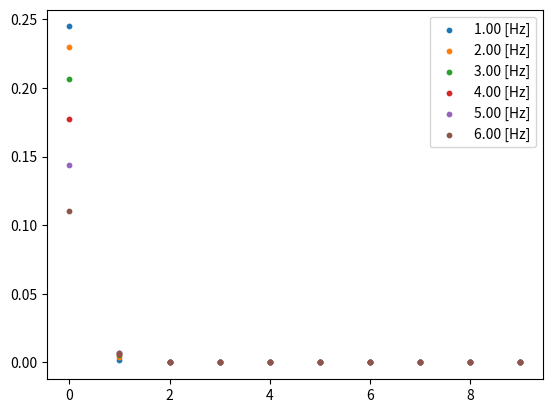

Generate this figure with matplotlib:

import numpy as np
import matplotlib.pyplot as plt
from scipy.special import jn
from numpy.typing import NDArray


SENSOR_FREQUENCY = 24.e9
LIGHT_OF_SPEED = 3.e8
ALPHA = 4 * np.pi * SENSOR_FREQUENCY / LIGHT_OF_SPEED


def simple_harmonic_theoretical_power(
        displacement: float, bessel_max_degree: int = 20, power_degree: int = 10) -> NDArray:
    # prepare
    bessel_max_degree = max(1, abs(bessel_max_degree))
    power_degree = abs(power_degree)
    # main
    power_list = []
    for n_freq in range(power_degree):
        power = 0.
        for i in range(-bessel_max_degree, bessel_max_degree + 1):
            power += 2. * calculate_bessel_coeff(i, displacement) * calculate_bessel_coeff(i - n_freq, displacement)  # NOQA
        if n_freq == 0:
            power /= 2.
        power_list.append(power)
    return np.array(power_list)


def calculate_integraration(
        base_frequency: float, coeff_n: int, target_coeff_freq: float, stft_time: float) -> complex:
    if coeff_n == target_coeff_freq:
        return stft_time
    # main
    _tmp_freq = (coeff_n - target_coeff_freq) * base_frequency
    numerator = -1.j * (
        np.exp(1.j * stft_time * _tmp_freq) - 1.)
    denominator = _tmp_freq
    return numerator / denominator


def calculate_bessel_coeff(n_degree: int, amplitude: float) -> float:
    return jn(n_degree, ALPHA * amplitude)


def simple_harmonic_theoretical_stft(
        displacement: float, base_frequency: float, target_coeff_freq: float, stft_time: float,
        bessel_max_degree: int, power_degree: int) -> NDArray:
    # for short
    def _calc_bessel(degree: int) -> float:
        return calculate_bessel_coeff(degree, displacement)

    def _calc_gn(coeff_degree: int) -> complex:
        return calculate_integraration(base_frequency, coeff_degree, target_coeff_freq, stft_time)

    # prepare
    bessel_max_degree = max(1, abs(bessel_max_degree))
    power_degree = abs(power_degree)
    # main
    power_list = []
    for n_freq in range(power_degree):
        # power = 0.
        tmp_power = 0.j
        for i in range(-bessel_max_degree, bessel_max_degree + 1):
            # g_n * (g_n_l).conj
            g_n = _calc_gn(i)
            g_n_l = _calc_gn(i-n_freq)
            tmp = g_n * np.conj(g_n_l)
            # tmp1 = 2. * np.abs(g_n * np.conj(g_n_l))
            # jn * j(n-l)
            tmp *= _calc_bessel(i) * _calc_bessel(i - n_freq)
            tmp_power += tmp
            # power
            # power += tmp1 * tmp2
        power = 2. * np.abs(tmp_power)
        if n_freq == 0:
            power /= 2.
        power_list.append(power)
    return np.array(power_list)


def generate_waves(
        fs: int, time_range: float, d_list: list[float], freq_list: list[float],
        delta_list: list[float]) -> tuple[NDArray, NDArray, NDArray]:
    # make waves
    length = int(fs * time_range)
    times = np.arange(length) / fs
    # phase
    phase = np.zeros_like(times)
    for d, f, delta in zip(d_list, freq_list, delta_list):
        phase += ALPHA * d * np.sin(2 * np.pi * f * times - delta)
    # waves
    i_wave = np.cos(phase)
    q_wave = np.sin(phase)
    iq_wave = i_wave + 1j * q_wave
    return times, iq_wave, phase


def main():
    # wave
    fs = 500
    # amplitudes, frequency list, delta phase list
    displacement = 200.e-6  # heart [m]
    # displacement = 2.e-3  # respiration [m]
    # displacement = 0.1  # respiration [m]
    base_freq = 1.  # [Hz]
    stft_time = (1/base_freq) * 0.5

    stft_freq_coeff = [1.0, 2.0, 3.0, 4.0, 5.0, 6.0]

    # # wave
    # times, iq_wave, _ = generate_waves(fs, 2 * (1 / base_freq), [displacement], [base_freq], [0.])

    # plt.subplot(211)
    # plt.plot(times, np.real(iq_wave), alpha=0.5)
    # plt.plot(times, np.imag(iq_wave), alpha=0.5)
    # plt.subplot(212)
    # plt.plot(times, iq_wave * iq_wave.conj())

    # stft
    plt.figure()
    for i, coeff in enumerate(stft_freq_coeff):
        power_list = simple_harmonic_theoretical_stft(
            displacement, base_freq, coeff, stft_time, bessel_max_degree=40, power_degree=10)
        # power_list /= power_list[1]
        plt.scatter(
            base_freq * np.arange(len(power_list)), power_list,
            c=f'C{i}', label=f'{coeff * base_freq:.2f} [Hz]', s=10)
        # plt.yscale('log')
    plt.legend()
    plt.show()

    # plt.figure()
    # power_list = simple_harmonic_theoretical_power(
    #     displacement, bessel_max_degree=40, power_degree=10)
    # print(power_list)
    # # power_list /= power_list[1]
    # plt.scatter(np.arange(len(power_list)), np.abs(power_list), s=10)
    # # plt.yscale('log')
    # plt.legend()
    # plt.show()


if __name__ == '__main__':
    main()
